5-way image classification set "datasets" from GitHub (aamnarifa/Wheat-Diseases-Detection); label vocabulary: black point, fusarium foot rot, healthy leaf, leaf blight, wheat blast.

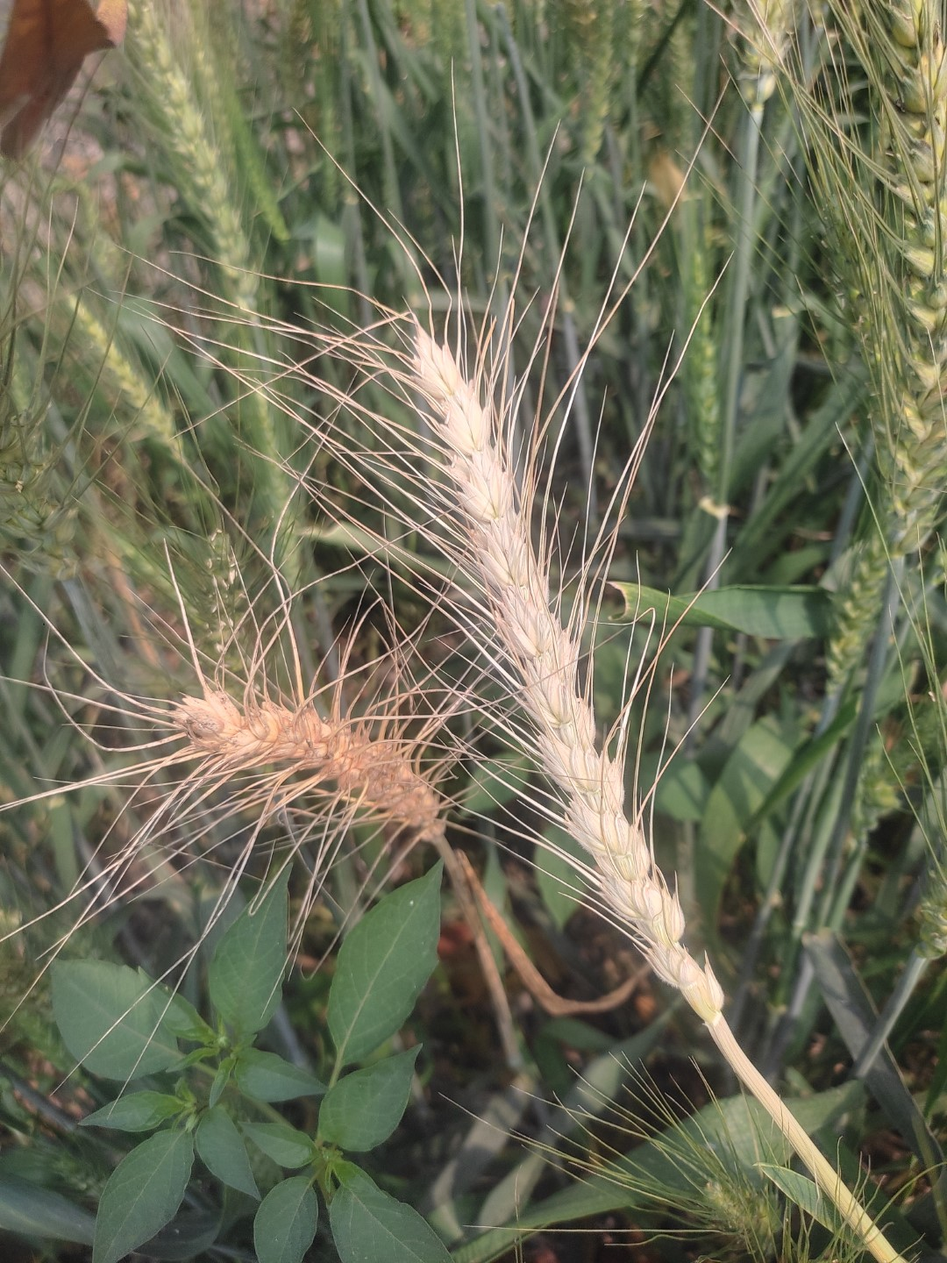
Label: wheat blast

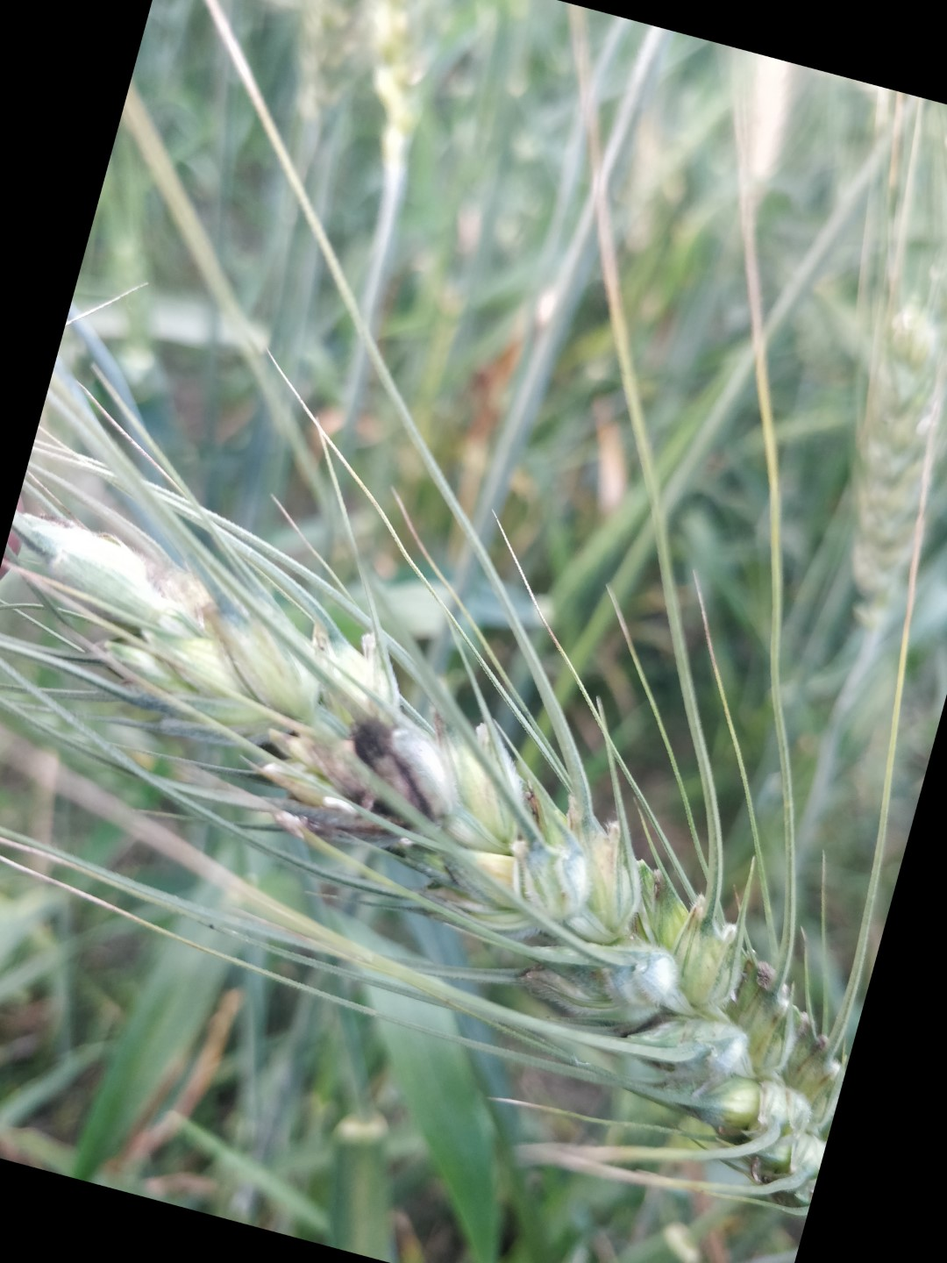
Label: black point

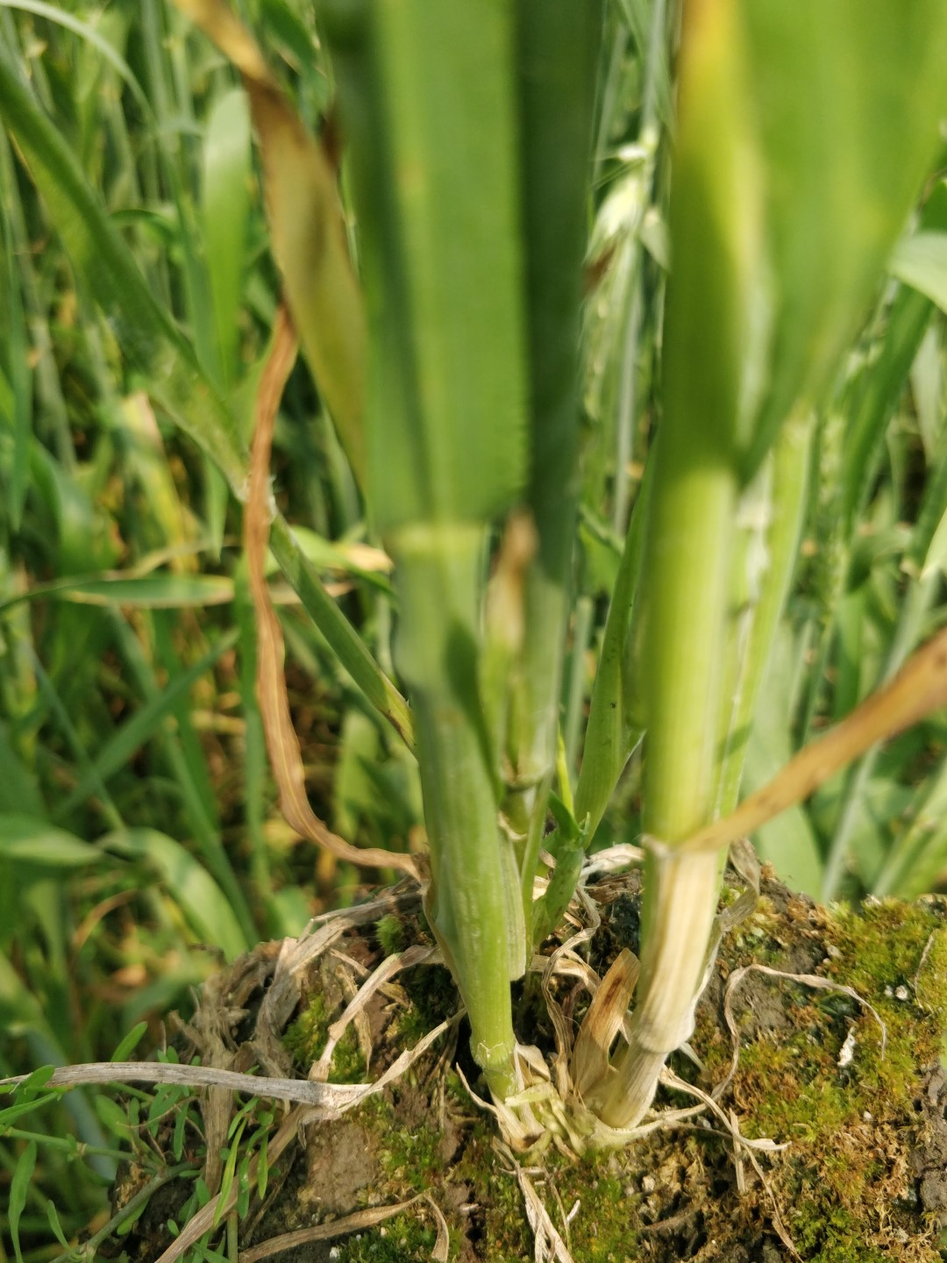
Label: healthy leaf

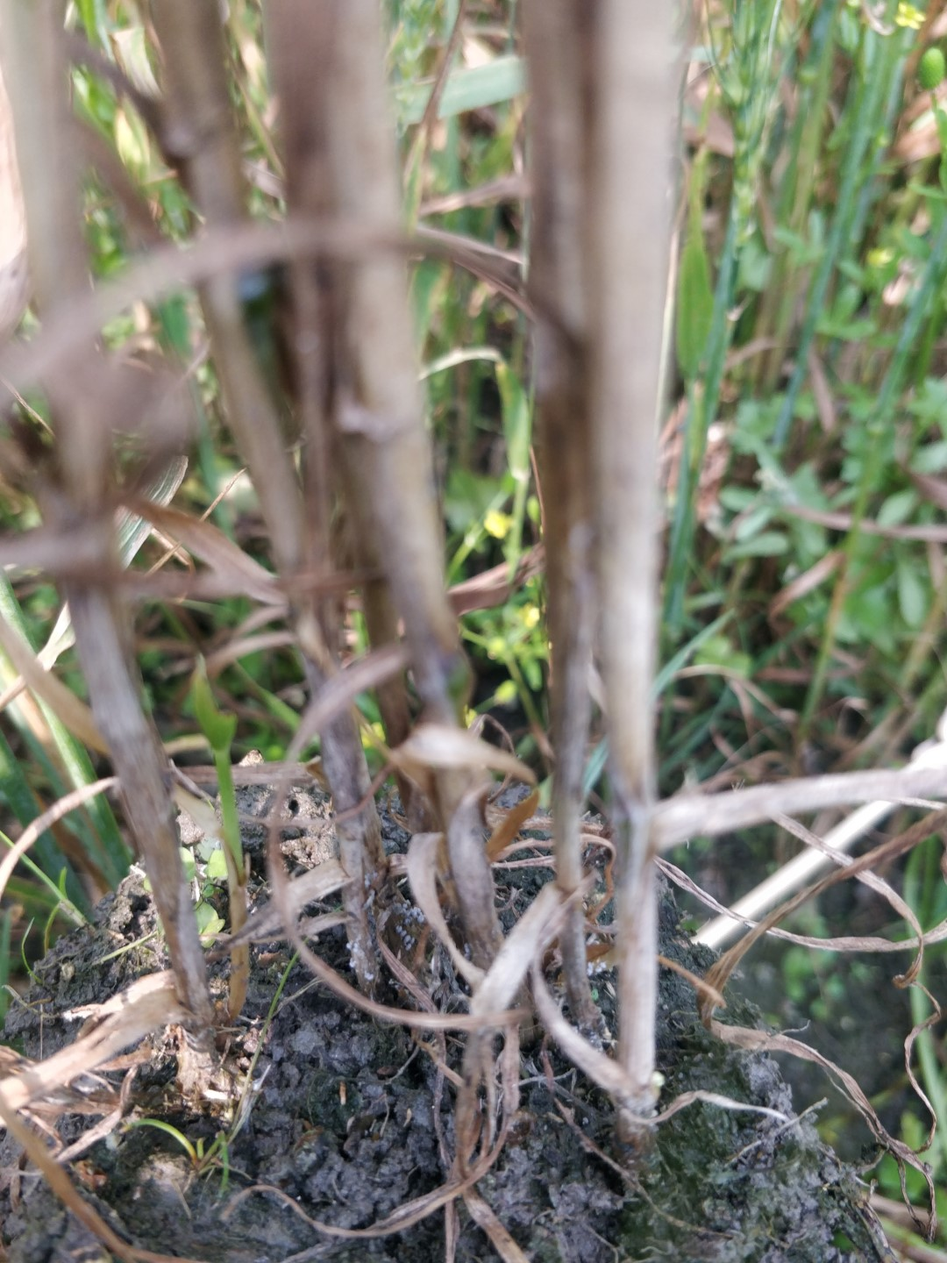
Label: fusarium foot rot

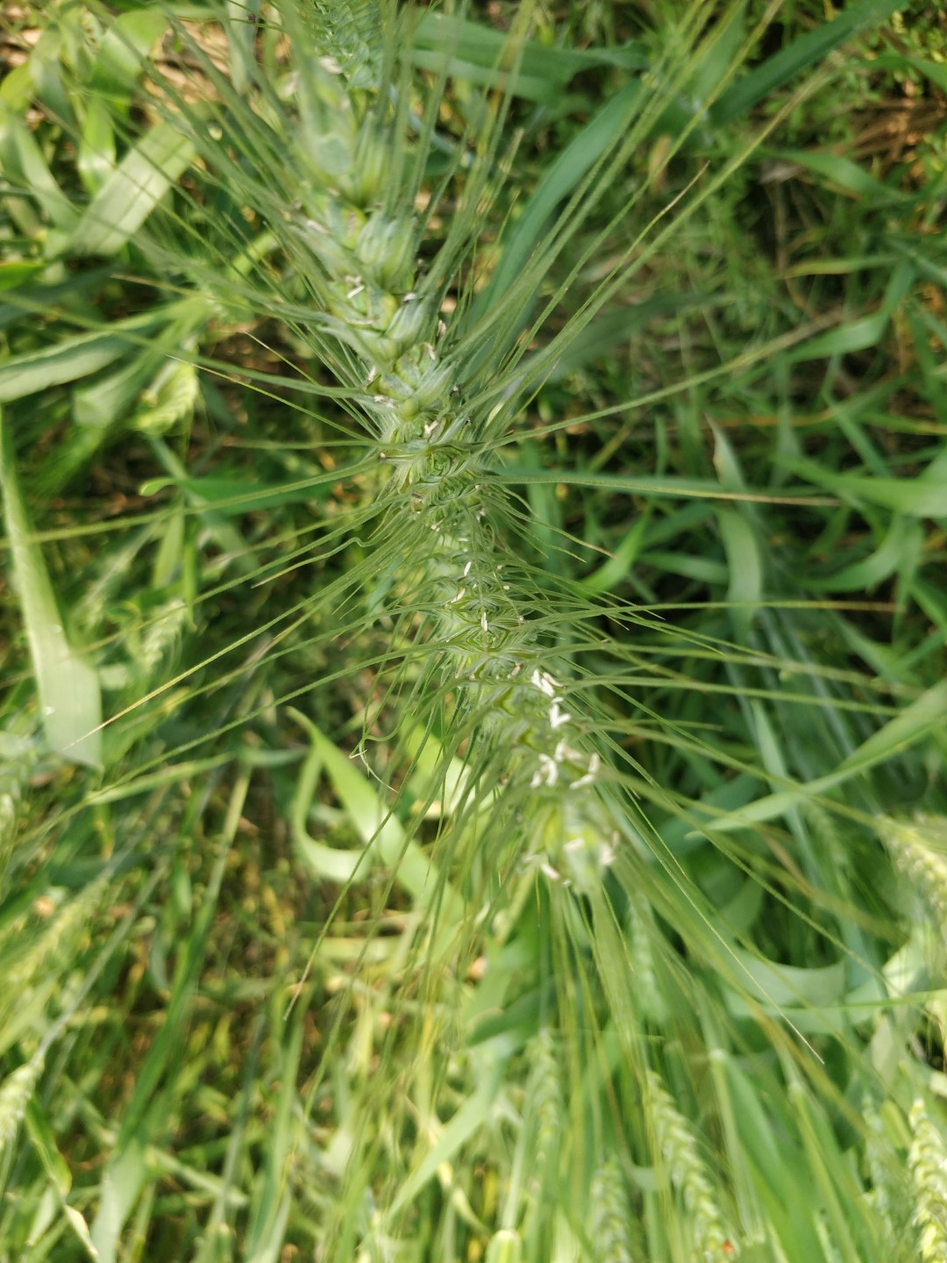
Label: healthy leaf

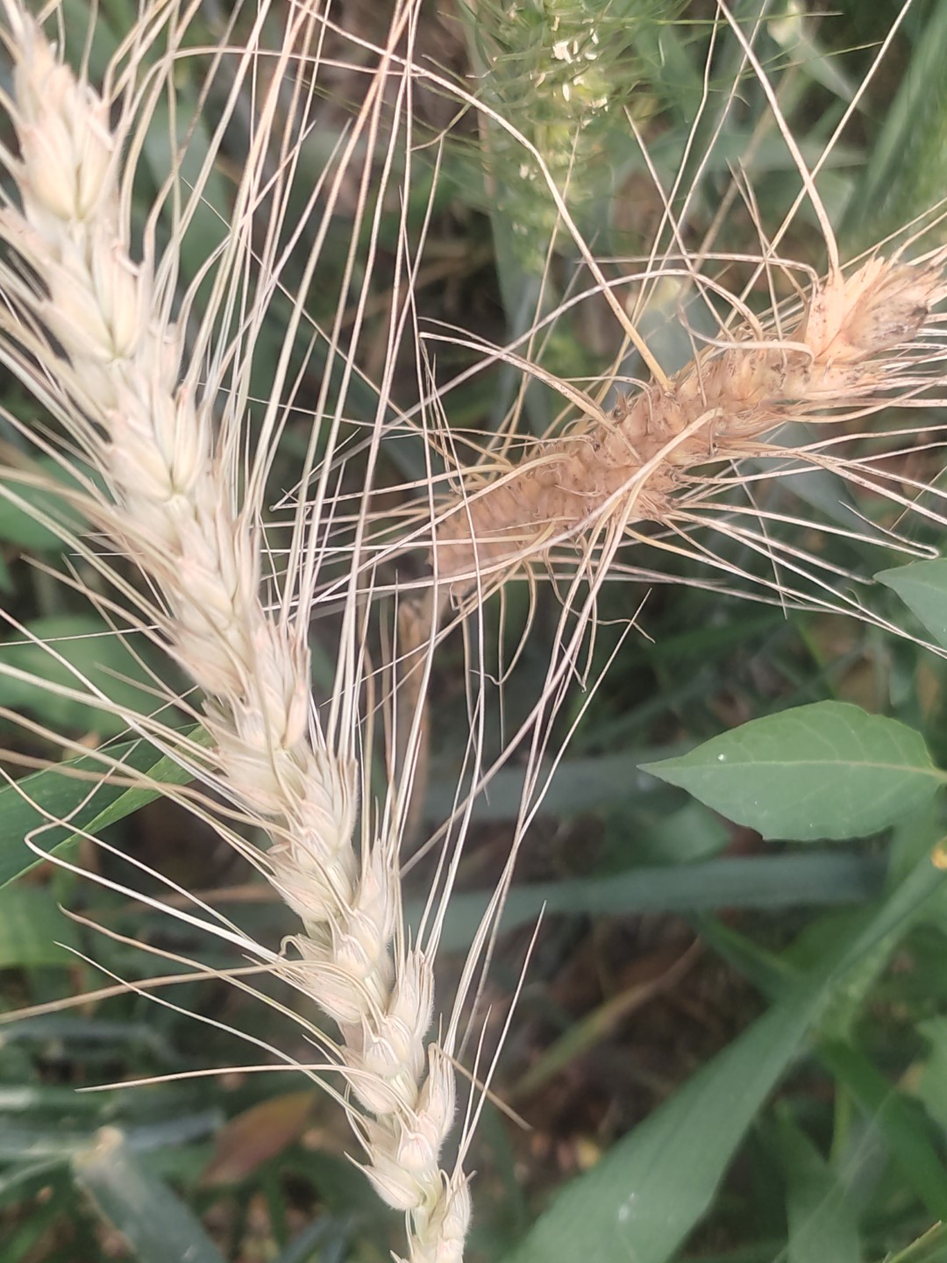
Label: wheat blast
